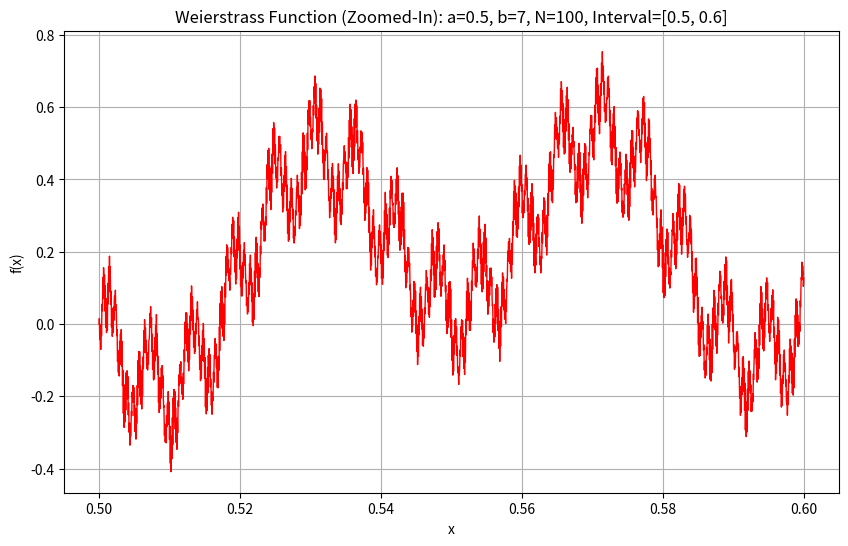

Write Python code to recreate this figure.
import numpy as np
import matplotlib.pyplot as plt

# Parameters
a = 0.5  # Must satisfy 0 < a < 1
b = 7  # Must be a positive odd integer and satisfy ab > 1 + 3π/2
N = 100  # Number of terms in the series
x_zoom = np.linspace(0.5, 0.6, 5000)  # Higher resolution in zoomed range

# Weierstrass Function
def weierstrass(x, a, b, N):
    total = np.zeros_like(x)
    for n in range(N):
        total += a**n * np.cos(b**n * np.pi * x)
    return total

# Compute the function in the zoomed range
y_zoom = weierstrass(x_zoom, a, b, N)

# Plot the zoomed-in Weierstrass Function
plt.figure(figsize=(10, 6))
plt.plot(x_zoom, y_zoom, color='red', linewidth=1)
plt.title(f'Weierstrass Function (Zoomed-In): a={a}, b={b}, N={N}, Interval=[0.5, 0.6]')
plt.xlabel('x')
plt.ylabel('f(x)')
plt.grid(True)
plt.show()

